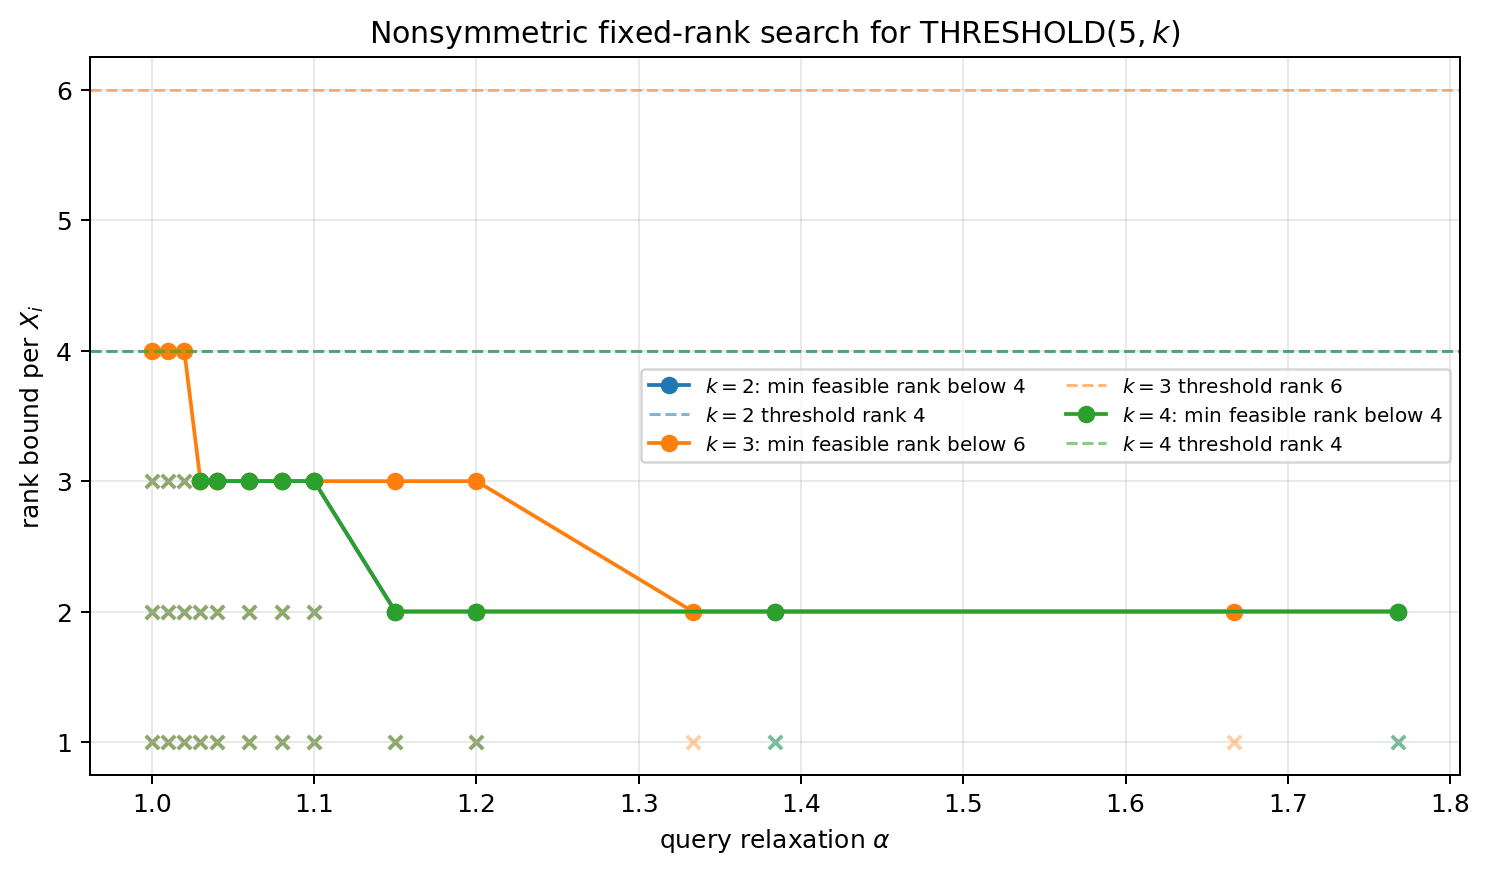

The file beside this chart, header and first rows:
n, k, alpha, threshold_rank, rank_bound, feasible, coordinate_ranks, trace, max_equality_residual, max_cap_violation, status, attempts, total_nfev
5, 2, 1.0, 4, 1, False, 1;1;1;1;1, 35.06, 1.019, 4.4329114197605435e-05, not_found, 2, 960
5, 2, 1.0, 4, 2, False, 2;2;2;2;2, 38.86, 0.1059, 1.0239475505713358e-05, not_found, 2, 960
5, 2, 1.0, 4, 3, False, 3;3;3;3;3, 33.42, 0.01892, 2.5712088458362814e-06, not_found, 2, 960
5, 2, 1.01, 4, 1, False, 1;1;1;1;1, 34.99, 1.018, 4.408919520271226e-05, not_found, 2, 960
5, 2, 1.01, 4, 2, False, 2;2;2;2;2, 38.25, 0.0979, 9.115128721592924e-06, not_found, 2, 960
5, 2, 1.01, 4, 3, False, 3;3;3;3;3, 33.38, 0.009597, 1.3032094128284655e-06, not_found, 2, 960
5, 2, 1.02, 4, 1, False, 1;1;1;1;1, 35.1, 1.017, 4.386049458360297e-05, not_found, 2, 960
5, 2, 1.02, 4, 2, False, 2;2;2;2;2, 41.75, 0.08752, 1.4062455133023732e-05, not_found, 2, 960
5, 2, 1.02, 4, 3, False, 3;3;3;3;3, 33.66, 0.0002706, 3.693900429979635e-08, not_found, 2, 960
5, 2, 1.03, 4, 1, False, 1;1;1;1;1, 21.21, 0.4249, 1.5522736429574024e-09, not_found, 2, 749
5, 2, 1.03, 4, 2, False, 2;2;2;2;2, 38.82, 0.08031, 7.438235917867075e-06, not_found, 2, 960
5, 2, 1.03, 4, 3, True, 3;3;3;3;3, 33.41, 9.089146369051833e-13, 0.0, feasible, 1, 22
5, 2, 1.04, 4, 1, False, 1;1;1;1;1, 17.94, 0.4249, 0.0, not_found, 2, 687
5, 2, 1.04, 4, 2, False, 2;2;2;2;2, 38.14, 0.06942, 6.526055043476475e-06, not_found, 2, 960
5, 2, 1.04, 4, 3, True, 3;3;3;3;3, 33.41, 9.089146369051833e-13, 0.0, feasible, 1, 3
5, 2, 1.06, 4, 1, False, 1;1;1;1;1, 35.79, 1.007, 4.2732201188000474e-05, not_found, 2, 960
5, 2, 1.06, 4, 2, False, 2;2;2;2;2, 40.14, 0.05121, 8.619572399615194e-06, not_found, 2, 960
5, 2, 1.06, 4, 3, True, 3;3;3;3;3, 33.41, 9.089146369051833e-13, 0.0, feasible, 1, 3
5, 2, 1.08, 4, 1, False, 1;1;1;1;1, 20.47, 0.4249, 0.0, not_found, 2, 680
5, 2, 1.08, 4, 2, False, 2;2;2;2;2, 37.09, 0.03255, 3.052598164465792e-06, not_found, 2, 960
5, 2, 1.08, 4, 3, True, 3;3;3;3;3, 33.41, 9.089146369051833e-13, 0.0, feasible, 1, 3
5, 2, 1.1, 4, 1, False, 1;1;1;1;1, 39.61, 0.7864, 4.046806006074988e-05, not_found, 2, 960
5, 2, 1.1, 4, 2, False, 2;2;2;2;2, 38.11, 0.01452, 1.3349693845920996e-06, not_found, 2, 960
5, 2, 1.1, 4, 3, True, 3;3;3;3;3, 33.41, 9.089146369051833e-13, 0.0, feasible, 1, 3
5, 2, 1.15, 4, 1, False, 1;1;1;1;1, 20.3, 0.4249, 0.0, not_found, 2, 668
5, 2, 1.15, 4, 2, True, 2;2;2;2;2, 37.67, 7.517025206112036e-13, 2.5757174171303632e-14, feasible, 1, 133
5, 2, 1.15, 4, 3, True, 3;3;3;3;3, 33.41, 9.089146369051833e-13, 0.0, feasible, 1, 3
5, 2, 1.2, 4, 1, False, 1;1;1;1;1, 18.84, 0.4249, 2.5045701068648896e-09, not_found, 2, 707
5, 2, 1.2, 4, 2, True, 2;2;2;2;2, 37.67, 7.517025206112036e-13, 0.0, feasible, 1, 3
5, 2, 1.2, 4, 3, True, 3;3;3;3;3, 33.41, 9.089146369051833e-13, 0.0, feasible, 1, 3
5, 2, 1.384, 4, 1, False, 1;1;1;1;1, 43.28, 0.848, 3.430507305512975e-05, not_found, 2, 960
5, 2, 1.384, 4, 2, True, 2;2;2;2;2, 37.67, 7.517025206112036e-13, 0.0, feasible, 1, 3
5, 2, 1.384, 4, 3, True, 3;3;3;3;3, 33.41, 9.089146369051833e-13, 0.0, feasible, 1, 3
5, 2, 1.768, 4, 1, False, 1;1;1;1;1, 55.99, 0.5723, 2.38880261513863e-05, not_found, 2, 960
5, 2, 1.768, 4, 2, True, 2;2;2;2;2, 37.67, 7.517025206112036e-13, 0.0, feasible, 1, 3
5, 2, 1.768, 4, 3, True, 3;3;3;3;3, 33.41, 9.089146369051833e-13, 0.0, feasible, 1, 3
5, 3, 1.0, 6, 1, False, 1;1;1;1;1, 30.51, 0.648, 1.3175528948972115e-05, not_found, 2, 554
5, 3, 1.0, 6, 2, False, 2;2;2;2;2, 42.62, 0.1643, 1.0090113350846863e-05, not_found, 2, 960
5, 3, 1.0, 6, 3, False, 3;3;3;3;3, 43.21, 0.03368, 2.56717987556776e-06, not_found, 2, 960
5, 3, 1.0, 6, 4, True, 4;4;4;4;4, 47.49, 4.273536814425327e-07, 3.8643532818127824e-11, feasible, 2, 815
5, 3, 1.0, 6, 5, True, 5;5;5;5;5, 48, 6.48752986998069e-07, 6.228417781528606e-11, feasible, 2, 810
5, 3, 1.01, 6, 1, False, 1;1;1;1;1, 32.95, 0.8349, 3.827354847962816e-05, not_found, 2, 149
5, 3, 1.01, 6, 2, False, 2;2;2;2;2, 42.76, 0.1587, 9.419493802065304e-06, not_found, 2, 960
5, 3, 1.01, 6, 3, False, 3;3;3;3;3, 44.11, 0.02072, 1.6023404250109508e-06, not_found, 2, 960
5, 3, 1.01, 6, 4, True, 4;4;4;4;4, 47.49, 7.468947480458821e-11, 0.0, feasible, 1, 4
5, 3, 1.01, 6, 5, True, 5;5;5;5;5, 48, 5.913554384387795e-11, 0.0, feasible, 1, 4
5, 3, 1.02, 6, 1, False, 1;1;1;1;1, 33.1, 0.8284, 3.792719044404258e-05, not_found, 2, 558
5, 3, 1.02, 6, 2, False, 2;2;2;2;2, 46.59, 0.4032, 5.188489883423131e-05, not_found, 2, 960
5, 3, 1.02, 6, 3, False, 3;3;3;3;3, 41.54, 0.007242, 5.567125254124505e-07, not_found, 2, 960
5, 3, 1.02, 6, 4, True, 4;4;4;4;4, 47.49, 7.468947480458821e-11, 0.0, feasible, 1, 3
5, 3, 1.02, 6, 5, True, 5;5;5;5;5, 48, 5.913554384387795e-11, 0.0, feasible, 1, 3
5, 3, 1.03, 6, 1, False, 1;1;1;1;1, 30.8, 0.6505, 1.215005447252615e-05, not_found, 2, 406
5, 3, 1.03, 6, 2, False, 2;2;2;2;2, 44.98, 0.32, 2.9885666744444706e-05, not_found, 2, 960
5, 3, 1.03, 6, 3, True, 3;3;3;3;3, 41.14, 1.3322676295501878e-15, 2.407696264583592e-11, feasible, 1, 38
5, 3, 1.03, 6, 4, True, 4;4;4;4;4, 47.49, 7.468947480458821e-11, 0.0, feasible, 1, 3
5, 3, 1.03, 6, 5, True, 5;5;5;5;5, 48, 5.913554384387795e-11, 0.0, feasible, 1, 3
5, 3, 1.04, 6, 1, False, 1;1;1;1;1, 30.9, 0.6513, 1.18198162837313e-05, not_found, 2, 566
5, 3, 1.04, 6, 2, False, 2;2;2;2;2, 41.3, 0.05359, 3.973571092164008e-06, not_found, 2, 960
5, 3, 1.04, 6, 3, True, 3;3;3;3;3, 41.14, 1.3322676295501878e-15, 0.0, feasible, 1, 3
5, 3, 1.04, 6, 4, True, 4;4;4;4;4, 47.49, 7.468947480458821e-11, 0.0, feasible, 1, 3
... 72 more rows
